The GitHub repository GabrielFMH/DatasetEnfermedadesOregano contains a labelled image folder "DatasetEnfermedadesOregano" with 7 categories: alternaria, mosaic, OIDIO, mosca blanca, healthy oregano, roya, trips. Examples follow, each with its label.

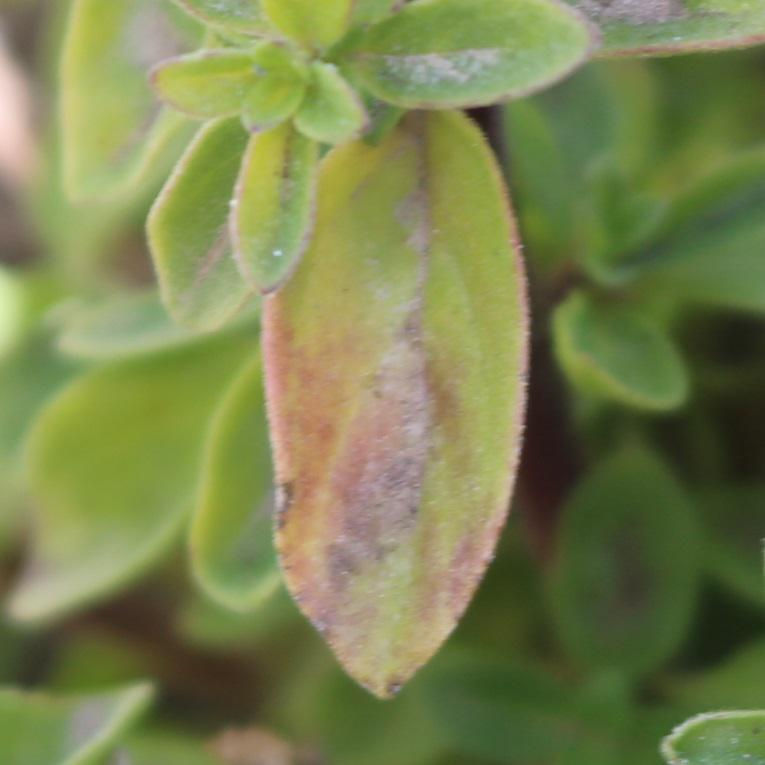
Label: alternaria

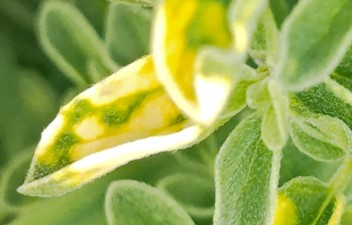
Label: mosaic

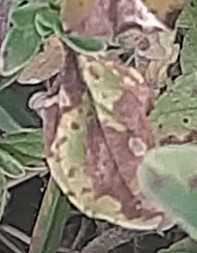
Label: roya

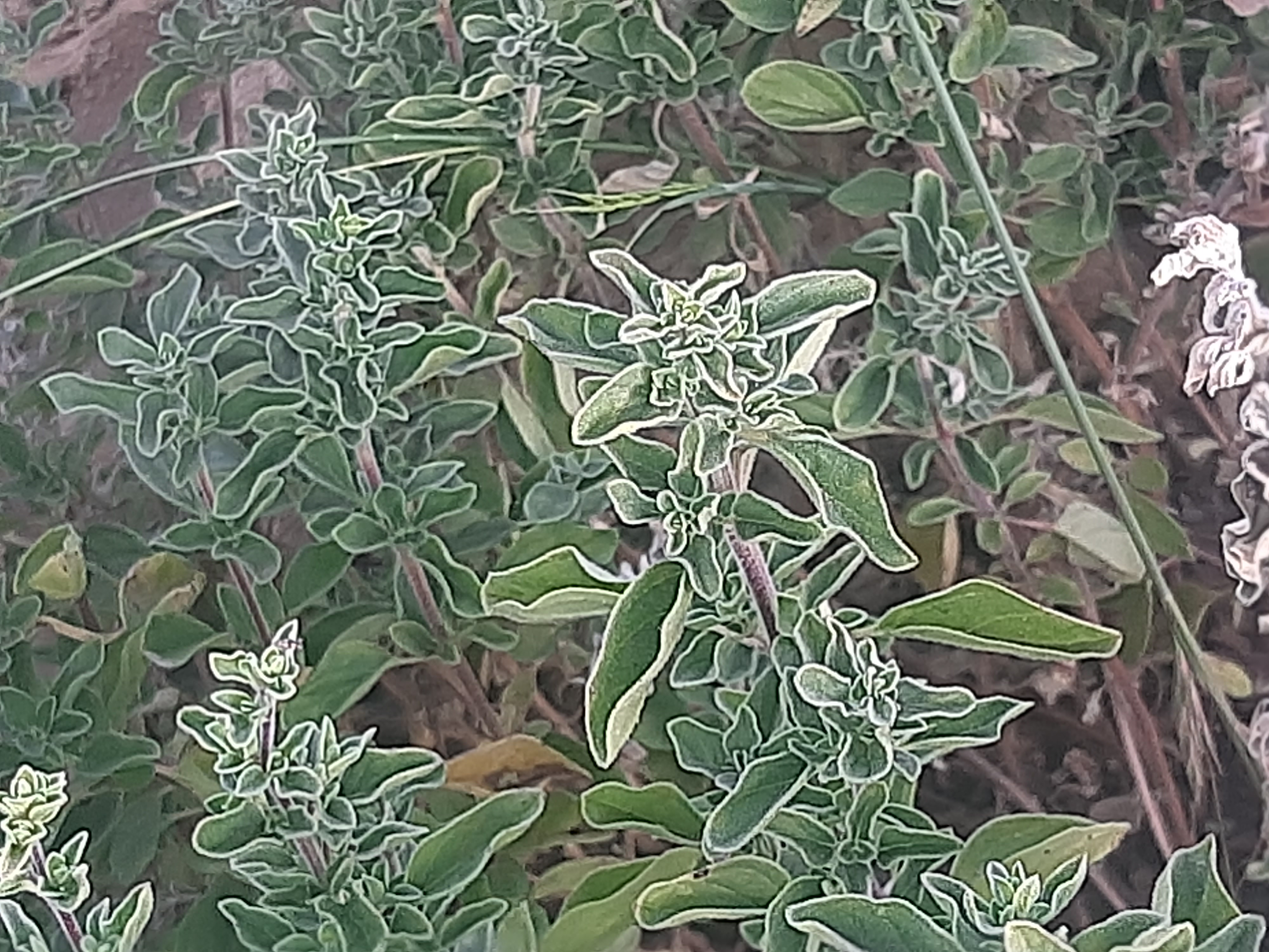
Label: healthy oregano

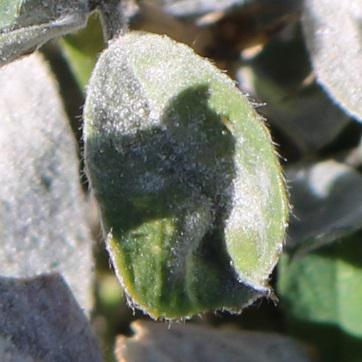
Label: OIDIO

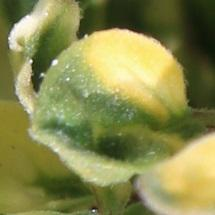
Label: mosaic
